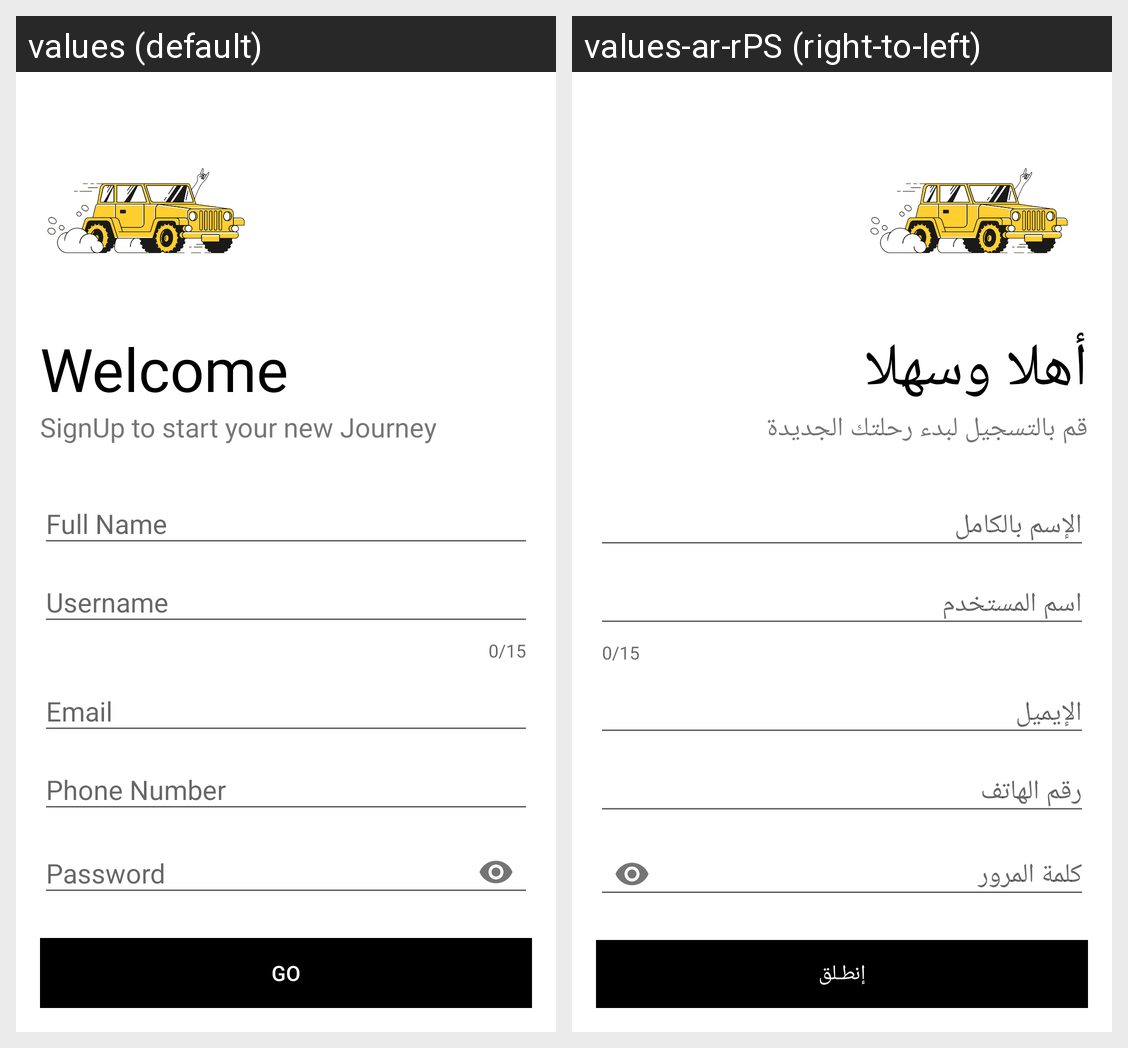

Here is an Android app screen in its default locale and in the app's own translations. Write out the translated-string differences for the strings that appear on this screen.
Android screen res/layout/activity_sign_up.xml rendered under 2 locales, left to right: values (default), values-ar-rPS (right-to-left). Device: Nexus 5 (rendered at 1080×1920; each locale shown at half size, 540×960, under a caption strip naming it); theme AppTheme.
Strings drawn on this screen, with the default value and each locale's value (text and hints the layout hard-codes, and strings that could not be matched under every locale, appear in the picture but are not listed):

welcome
  values: Welcome
  values-ar-rPS: أهلا وسهلا

signup
  values: SignUp to start your new Journey
  values-ar-rPS: قم بالتسجيل لبدء رحلتك الجديدة

full_name
  values: Full Name
  values-ar-rPS: الإسم بالكامل

username
  values: Username
  values-ar-rPS: اسم المستخدم

email
  values: Email
  values-ar-rPS: الإيميل

phone_number
  values: Phone Number
  values-ar-rPS: رقم الهاتف

password
  values: Password
  values-ar-rPS: كلمة المرور

go
  values: Go
  values-ar-rPS: إنطـلق
